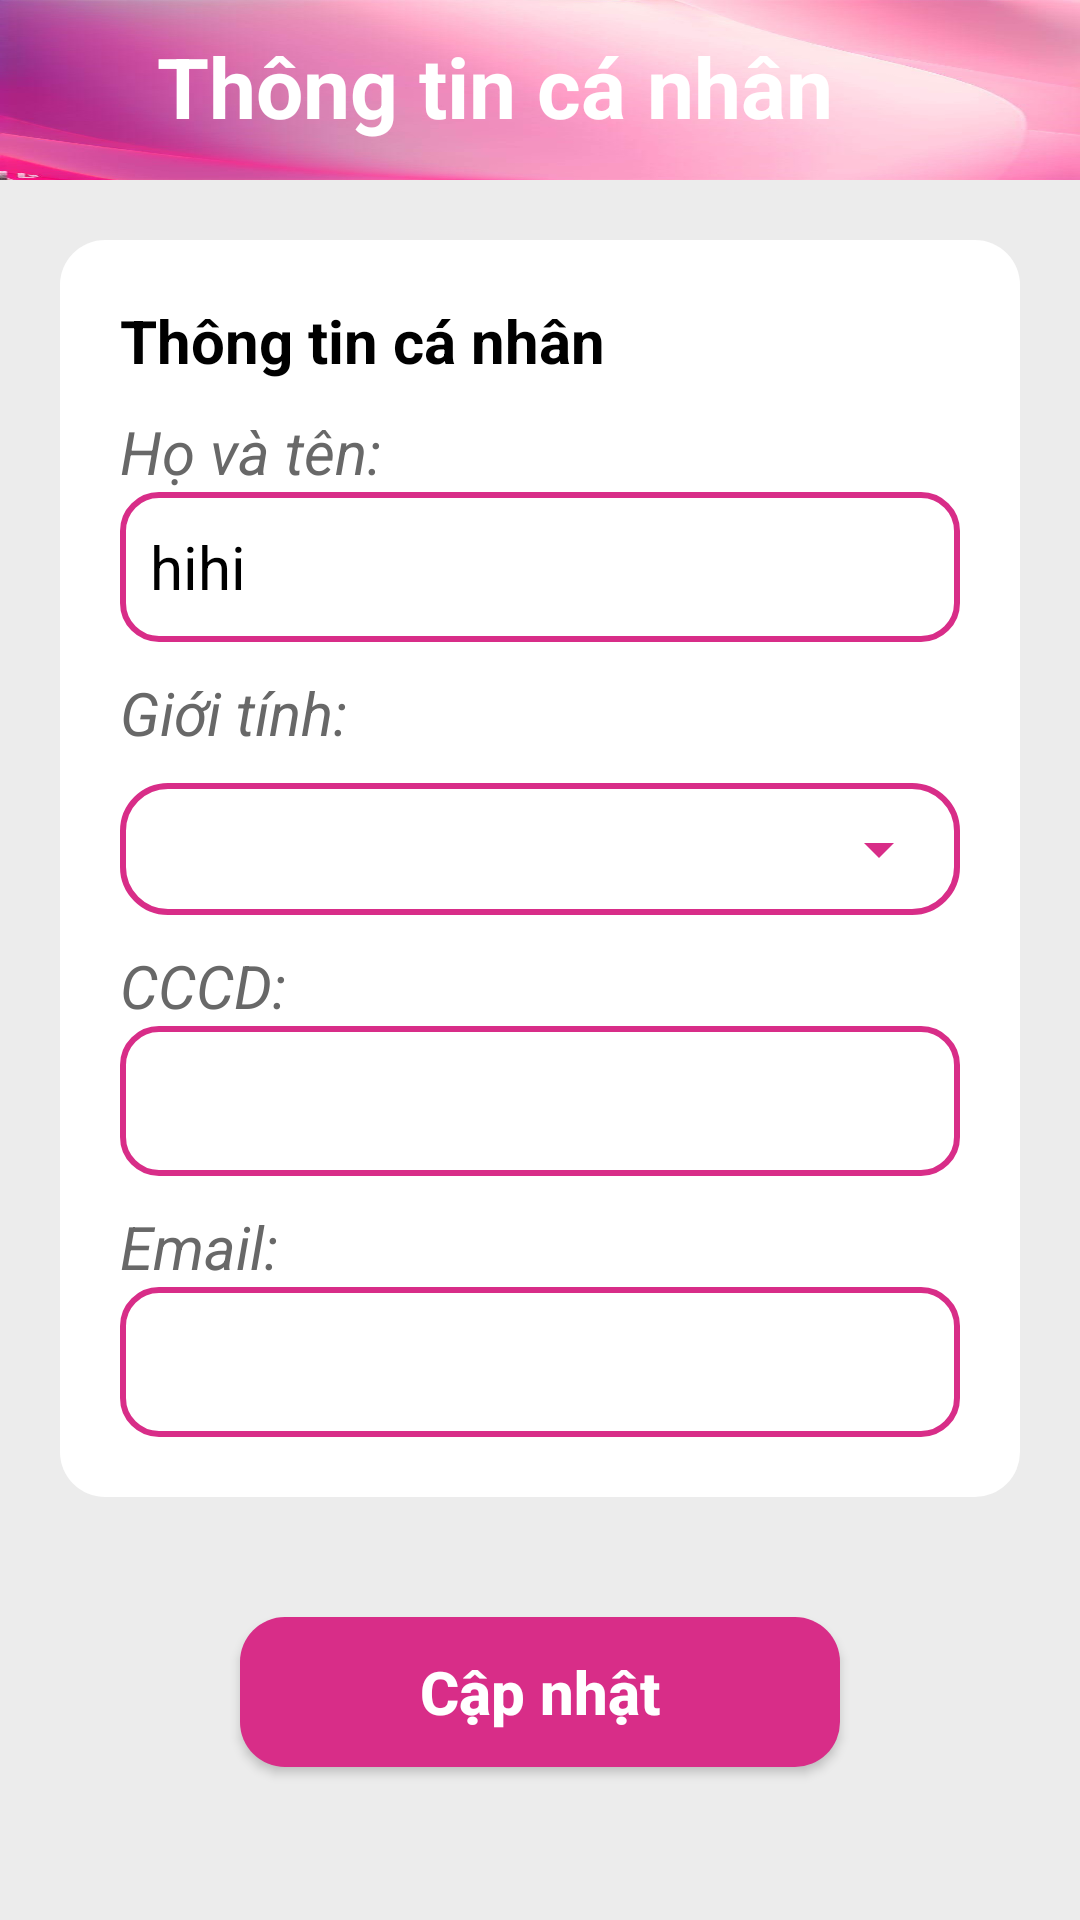

Here is an Android app screen rendered from its layout file. Give the layout XML and the strings, colors and styles it references.
<!-- AndroidManifest.xml: application theme Theme.MobileAppProgrammingProject -->
<!-- res/layout/thongtincanhan_chitiet_editcanhan.xml -->
<?xml version="1.0" encoding="utf-8"?>
<androidx.constraintlayout.widget.ConstraintLayout xmlns:android="http://schemas.android.com/apk/res/android"
    xmlns:app="http://schemas.android.com/apk/res-auto"
    xmlns:tools="http://schemas.android.com/tools"
    android:layout_width="match_parent"
    android:layout_height="match_parent"
    tools:context=".thongtincanhan_chitiet">
    <LinearLayout xmlns:android="http://schemas.android.com/apk/res/android"
        android:orientation="vertical"
        android:layout_width="match_parent"
        android:layout_height="match_parent"
        android:background="@color/background_main">
        <LinearLayout
            android:layout_width="match_parent"
            android:layout_height="60dp"
            android:orientation="horizontal"
            android:weightSum="2"
            android:background="@drawable/background_homepage">
            <TextView
                android:layout_width="match_parent"
                android:layout_height="wrap_content"
                android:layout_weight="2"
                android:text="Thông tin cá nhân"
                android:textSize="28sp"
                android:gravity="center"
                android:padding="10dp"
                android:layout_marginLeft="20dp"
                android:textColor="#FFFFFF"
                android:textStyle="bold"/>
            <Button
                android:id="@+id/btnClose"
                android:layout_width="50dp"
                android:layout_height="wrap_content"
                android:layout_gravity="center"
                android:background="@drawable/ic_close"/>
        </LinearLayout>
        <LinearLayout
            android:layout_width="match_parent"
            android:layout_height="wrap_content"
            android:orientation="vertical"
            android:background="@drawable/borderradius"
            android:layout_margin="20dp"
            android:padding="20dp">
            <LinearLayout
                android:layout_width="match_parent"
                android:layout_height="wrap_content"
                android:orientation="horizontal">
                <TextView
                    android:layout_width="wrap_content"
                    android:layout_height="wrap_content"
                    android:text="Thông tin cá nhân"
                    android:textStyle="bold"
                    android:textSize="20sp"
                    android:textColor="@color/black"/>
            </LinearLayout>
            <LinearLayout
                android:layout_width="match_parent"
                android:layout_height="wrap_content"
                android:orientation="vertical"
                android:layout_marginTop="10dp">
                <TextView
                    android:layout_width="match_parent"
                    android:layout_height="wrap_content"
                    android:text="Họ và tên:"
                    android:textStyle="italic"
                    android:textSize="20sp"
                    android:textColor="@color/textcolor"/>
                <EditText
                    android:id="@+id/txtHoten"
                    android:layout_width="match_parent"
                    android:layout_height="50dp"
                    android:textSize="20sp"
                    android:text="hihi"
                    android:paddingLeft="10dp"
                    android:gravity="start|center"
                    android:background="@drawable/edittextborder"
                    android:textColor="@color/black"
                    android:enabled="false"/>
            </LinearLayout>
            <LinearLayout
                android:layout_width="match_parent"
                android:layout_height="wrap_content"
                android:orientation="vertical"
                android:layout_marginTop="10dp">
                <TextView
                    android:layout_width="match_parent"
                    android:layout_height="wrap_content"
                    android:text="Giới tính:"
                    android:textStyle="italic"
                    android:textSize="20sp"
                    android:textColor="@color/textcolor"/>
                <Spinner
                    android:layout_marginTop="10dp"
                    android:id="@+id/txtGioiTinh"
                    android:layout_width="match_parent"
                    android:layout_height="match_parent"
                    android:background="@drawable/spinner_nganhang"/>
            </LinearLayout>
            <LinearLayout
                android:layout_width="match_parent"
                android:layout_height="wrap_content"
                android:orientation="vertical"
                android:layout_marginTop="10dp">
                <TextView
                    android:layout_width="match_parent"
                    android:layout_height="wrap_content"
                    android:text="CCCD:"
                    android:textStyle="italic"
                    android:textSize="20sp"
                    android:textColor="@color/textcolor"/>
                <EditText
                    android:id="@+id/txtCCCD"
                    android:layout_width="match_parent"
                    android:layout_height="50dp"
                    android:textSize="20sp"
                    android:paddingLeft="10dp"
                    android:gravity="start|center"
                    android:background="@drawable/edittextborder"
                    android:textColor="@color/black"
                    android:enabled="false"/>
            </LinearLayout>
            <LinearLayout
                android:layout_width="match_parent"
                android:layout_height="wrap_content"
                android:orientation="vertical"
                android:layout_marginTop="10dp">
                <TextView
                    android:layout_width="match_parent"
                    android:layout_height="wrap_content"
                    android:text="Email:"
                    android:textStyle="italic"
                    android:textSize="20sp"
                    android:textColor="@color/textcolor"/>
                <EditText
                    android:id="@+id/email"
                    android:layout_width="match_parent"
                    android:layout_height="50dp"
                    android:textSize="20sp"
                    android:paddingLeft="10dp"
                    android:gravity="start|center"
                    android:background="@drawable/edittextborder"
                    android:textColor="@color/black"/>
            </LinearLayout>
        </LinearLayout>
        <Button
            android:id="@+id/btnCapnhat"
            android:layout_gravity="center"
            android:textColor="@color/white"
            android:text="Cập nhật"
            android:textSize="20sp"
            android:textStyle="bold"
            android:textAllCaps="false"
            android:layout_marginLeft="20dp"
            android:layout_marginRight="20dp"
            android:layout_marginTop="20dp"
            android:background="@drawable/button"
            android:layout_width="200dp"
            android:layout_height="50dp"/>
    </LinearLayout>
</androidx.constraintlayout.widget.ConstraintLayout>
<!-- resources referenced by this layout -->
<resources>
  <color name="background_main">#ECECEC</color>
  <color name="black">#FF000000</color>
  <color name="textcolor">#686868</color>
  <color name="white">#FFFFFFFF</color>
  <!-- drawable background_homepage: jpg bitmap (drawable, 20654 bytes) -->
  <!-- drawable borderradius (drawable) -->
  <?xml version="1.0" encoding="utf-8"?>
  <shape xmlns:android="http://schemas.android.com/apk/res/android">
  
      <solid android:color="#FFFFFF" />
      <corners
          android:bottomRightRadius="15dp"
          android:bottomLeftRadius="15dp"
          android:topLeftRadius="15dp"
          android:topRightRadius="15dp" />
  </shape>
  <!-- drawable button (drawable) -->
  <?xml version="1.0" encoding="utf-8"?>
  <shape xmlns:android="http://schemas.android.com/apk/res/android"
      android:shape="rectangle" android:padding="10dp">
      
      <corners android:radius="15dp" />
  
      <solid android:color="#D82D88" />
  
      <padding
          android:bottom="5dp"
          android:left="5dp"
          android:right="5dp"
          android:top="5dp" />
  </shape>
  <!-- drawable edittextborder (drawable) -->
  <?xml version="1.0" encoding="utf-8"?>
  <shape xmlns:android="http://schemas.android.com/apk/res/android">
      <stroke
          android:width="2dp"
          android:color="#D82D88" />
  
      <solid android:color="#FFFFFF" />
      <corners
          android:bottomRightRadius="12dp"
          android:bottomLeftRadius="12dp"
          android:topLeftRadius="12dp"
          android:topRightRadius="12dp" />
  </shape>
  <!-- drawable spinner_nganhang (drawable) -->
  <?xml version="1.0" encoding="utf-8"?>
  <selector xmlns:android="http://schemas.android.com/apk/res/android">
      <item>
          <layer-list>
              <item>
                  <shape>
                      <solid android:color="@color/white"/>
  
                      <corners android:radius="15dp" />
  
                      <padding
                          android:bottom="10dp"
                          android:left="10dp"
                          android:right="10dp"
                          android:top="10dp" />
                      <stroke
                          android:width="2dp"
                          android:color="@color/main"/>
                  </shape>
              </item>
              <item
                  android:right="5dp"
                  android:drawable="@drawable/ic_dropdown"
                  android:gravity="end"/>
          </layer-list>
      </item>
  </selector>
  <style name="Theme.MobileAppProgrammingProject" parent="Theme.AppCompat.Light.NoActionBar">
          
          <item name="colorPrimary">@color/purple_500</item>
          <item name="colorPrimaryVariant">@color/purple_700</item>
          <item name="colorOnPrimary">@color/white</item>
          
          <item name="colorSecondary">@color/teal_200</item>
          <item name="colorSecondaryVariant">@color/teal_700</item>
          <item name="colorOnSecondary">@color/black</item>
          
          <item name="android:statusBarColor">?attr/colorPrimaryVariant</item>
          
      </style>
  <color name="main">#D82D88</color>
  <!-- drawable ic_dropdown (drawable) -->
  <vector android:height="24dp" android:tint="#D82D88"
      android:viewportHeight="24" android:viewportWidth="24"
      android:width="24dp" xmlns:android="http://schemas.android.com/apk/res/android">
      <path android:fillColor="@android:color/white" android:pathData="M7,10l5,5 5,-5z"/>
  </vector>
  <color name="purple_500">#FF6200EE</color>
  <color name="purple_700">#FF3700B3</color>
  <color name="teal_200">#FF03DAC5</color>
  <color name="teal_700">#FF018786</color>
</resources>
